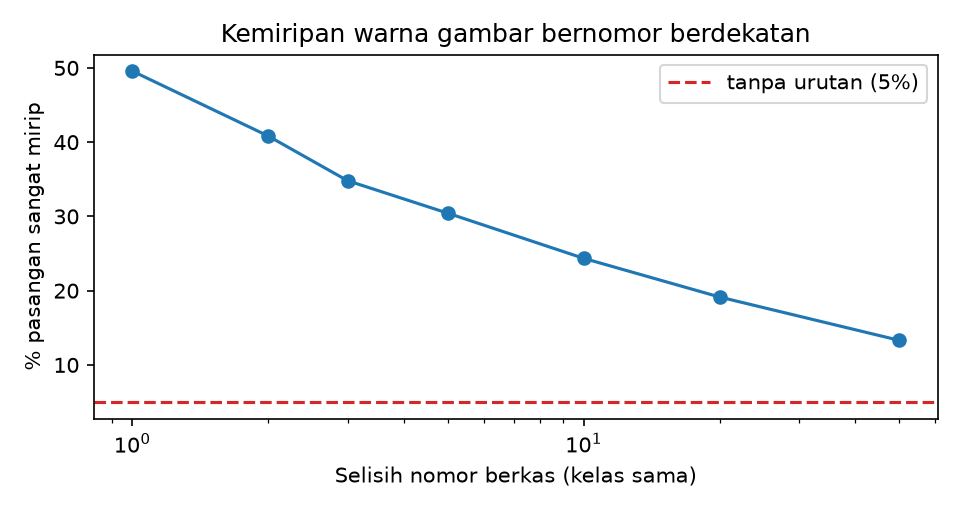

The data file committed next to this chart (first rows):
selisih_nomor, n_pasangan, median_jarak, persen_lebih_mirip_dari_p5_acak
1, 4722, 4.151, 49.58
2, 4717, 4.776, 40.83
3, 4712, 5.187, 34.8
5, 4702, 5.515, 30.43
10, 4677, 5.802, 24.35
20, 4628, 6.212, 19.14
50, 4478, 6.726, 13.31
